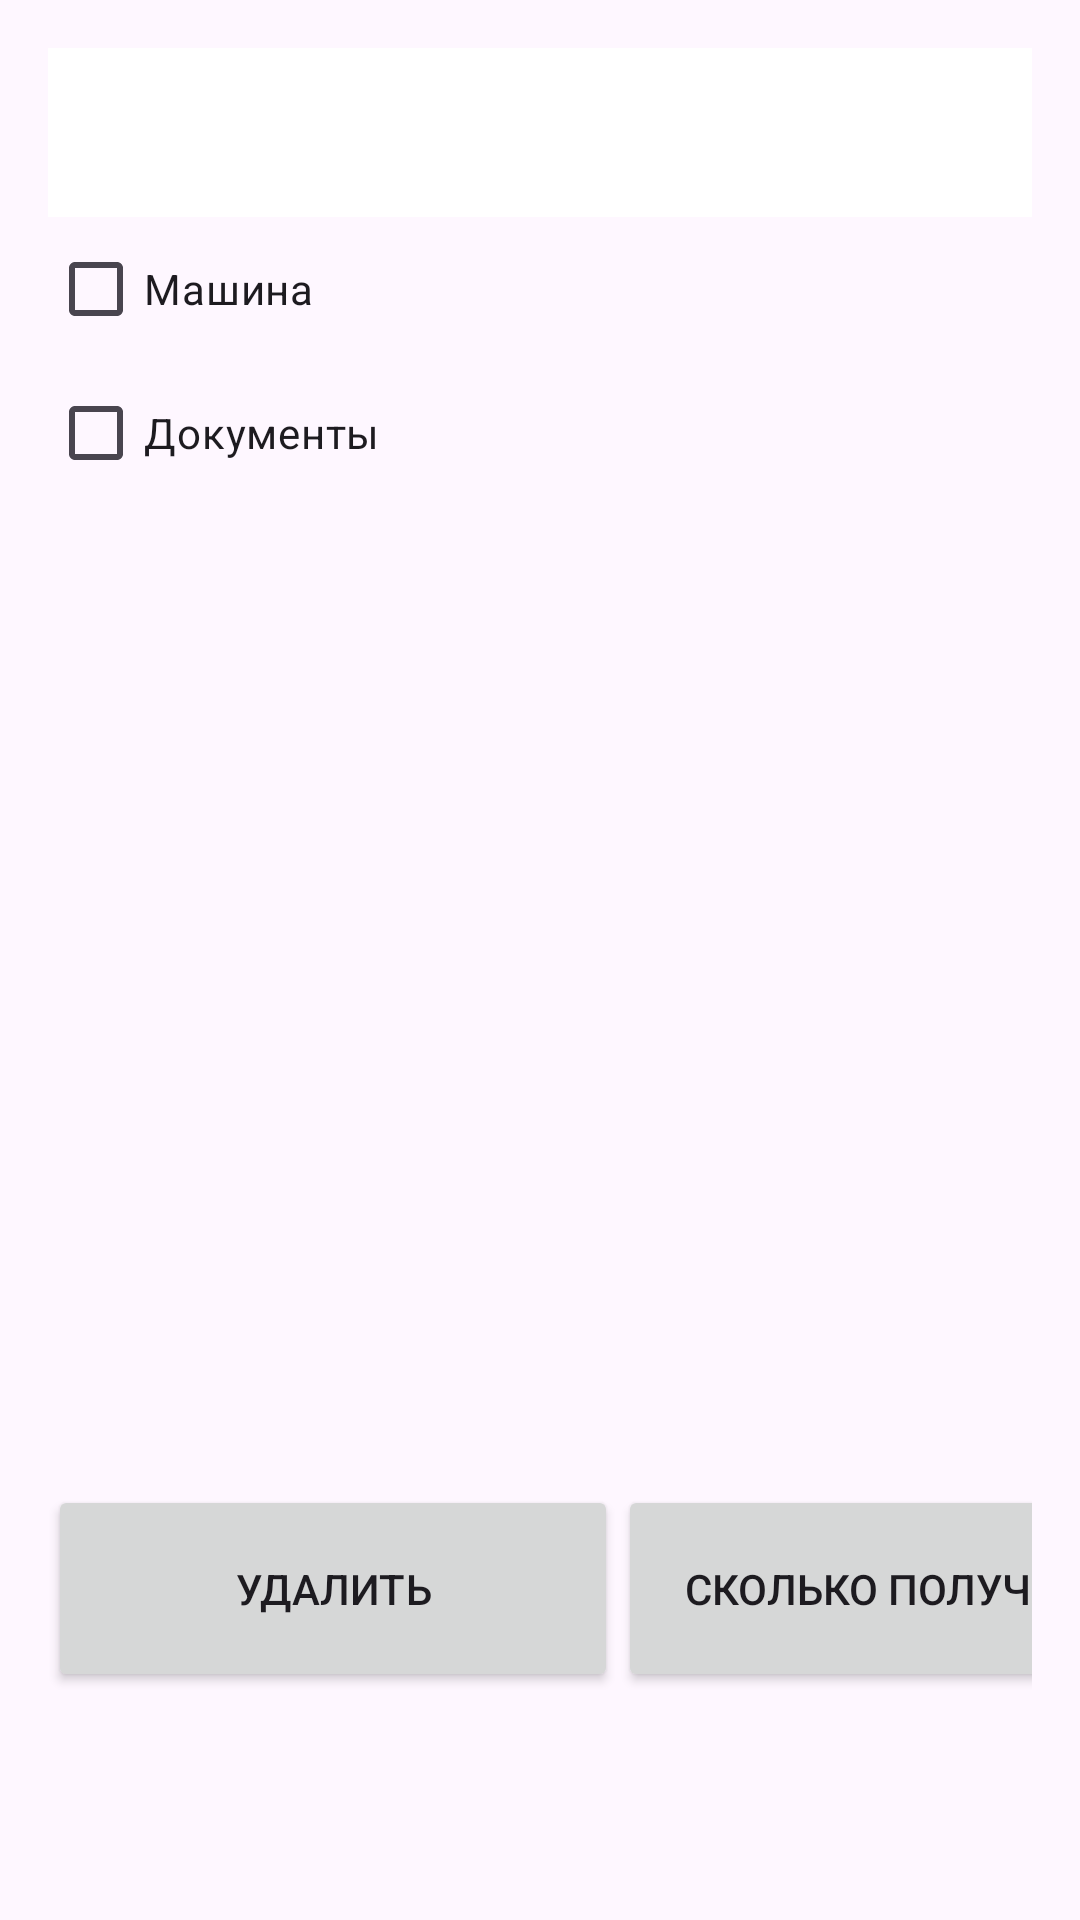

Write the Android layout XML for this screen, with the resource values it uses.
<!-- AndroidManifest.xml: application theme Theme.MyFriendOfMisery -->
<!-- res/layout/activity_main.xml -->
<?xml version="1.0" encoding="utf-8"?>
<androidx.constraintlayout.widget.ConstraintLayout xmlns:android="http://schemas.android.com/apk/res/android"
    xmlns:app="http://schemas.android.com/apk/res-auto"
    xmlns:tools="http://schemas.android.com/tools"
    android:layout_width="match_parent"
    android:layout_height="match_parent"
    tools:context=".MainActivity">

    <LinearLayout
        android:layout_width="match_parent"
        android:layout_height="match_parent"

        android:orientation="vertical"
        android:padding="16dp"
        tools:layout_editor_absoluteX="0dp"
        tools:layout_editor_absoluteY="0dp">

        <TextView
            android:id="@+id/courierInfoTextView"
            android:layout_width="match_parent"
            android:layout_height="wrap_content"
            android:background="@android:color/white"
            android:padding="16dp"
            android:text=""
            android:textColor="@android:color/black"
            android:textSize="18sp" />


        <CheckBox
            android:id="@+id/carCheckBox"
            android:layout_width="match_parent"
            android:layout_height="wrap_content"
            android:text="Машина" />

        <CheckBox
            android:id="@+id/docCheckBox"
            android:layout_width="match_parent"
            android:layout_height="wrap_content"
            android:text="Документы" />

        <ListView
            android:id="@+id/listView"
            android:layout_width="match_parent"
            android:layout_height="wrap_content"
            android:layout_weight="1"
            android:divider="@android:color/darker_gray"
            android:dividerHeight="1dp"
            android:paddingTop="8dp"
            android:paddingBottom="8dp" />

        <LinearLayout
            android:layout_width="match_parent"
            android:layout_height="129dp"
            android:orientation="horizontal">

            <Button
                android:id="@+id/clearAllButton"
                android:layout_width="190dp"
                android:layout_height="69dp"
                android:text="Удалить" />

            <Button
                android:id="@+id/calculateButton"
                android:layout_width="190dp"
                android:layout_height="69dp"
                android:text="Сколько получешь" />
        </LinearLayout>

    </LinearLayout>
</androidx.constraintlayout.widget.ConstraintLayout>
<!-- resources referenced by this layout -->
<resources>
  <style name="Theme.MyFriendOfMisery" parent="Base.Theme.MyFriendOfMisery" />
  <style name="Base.Theme.MyFriendOfMisery" parent="Theme.Material3.DayNight.NoActionBar">
          
          
      </style>
</resources>
